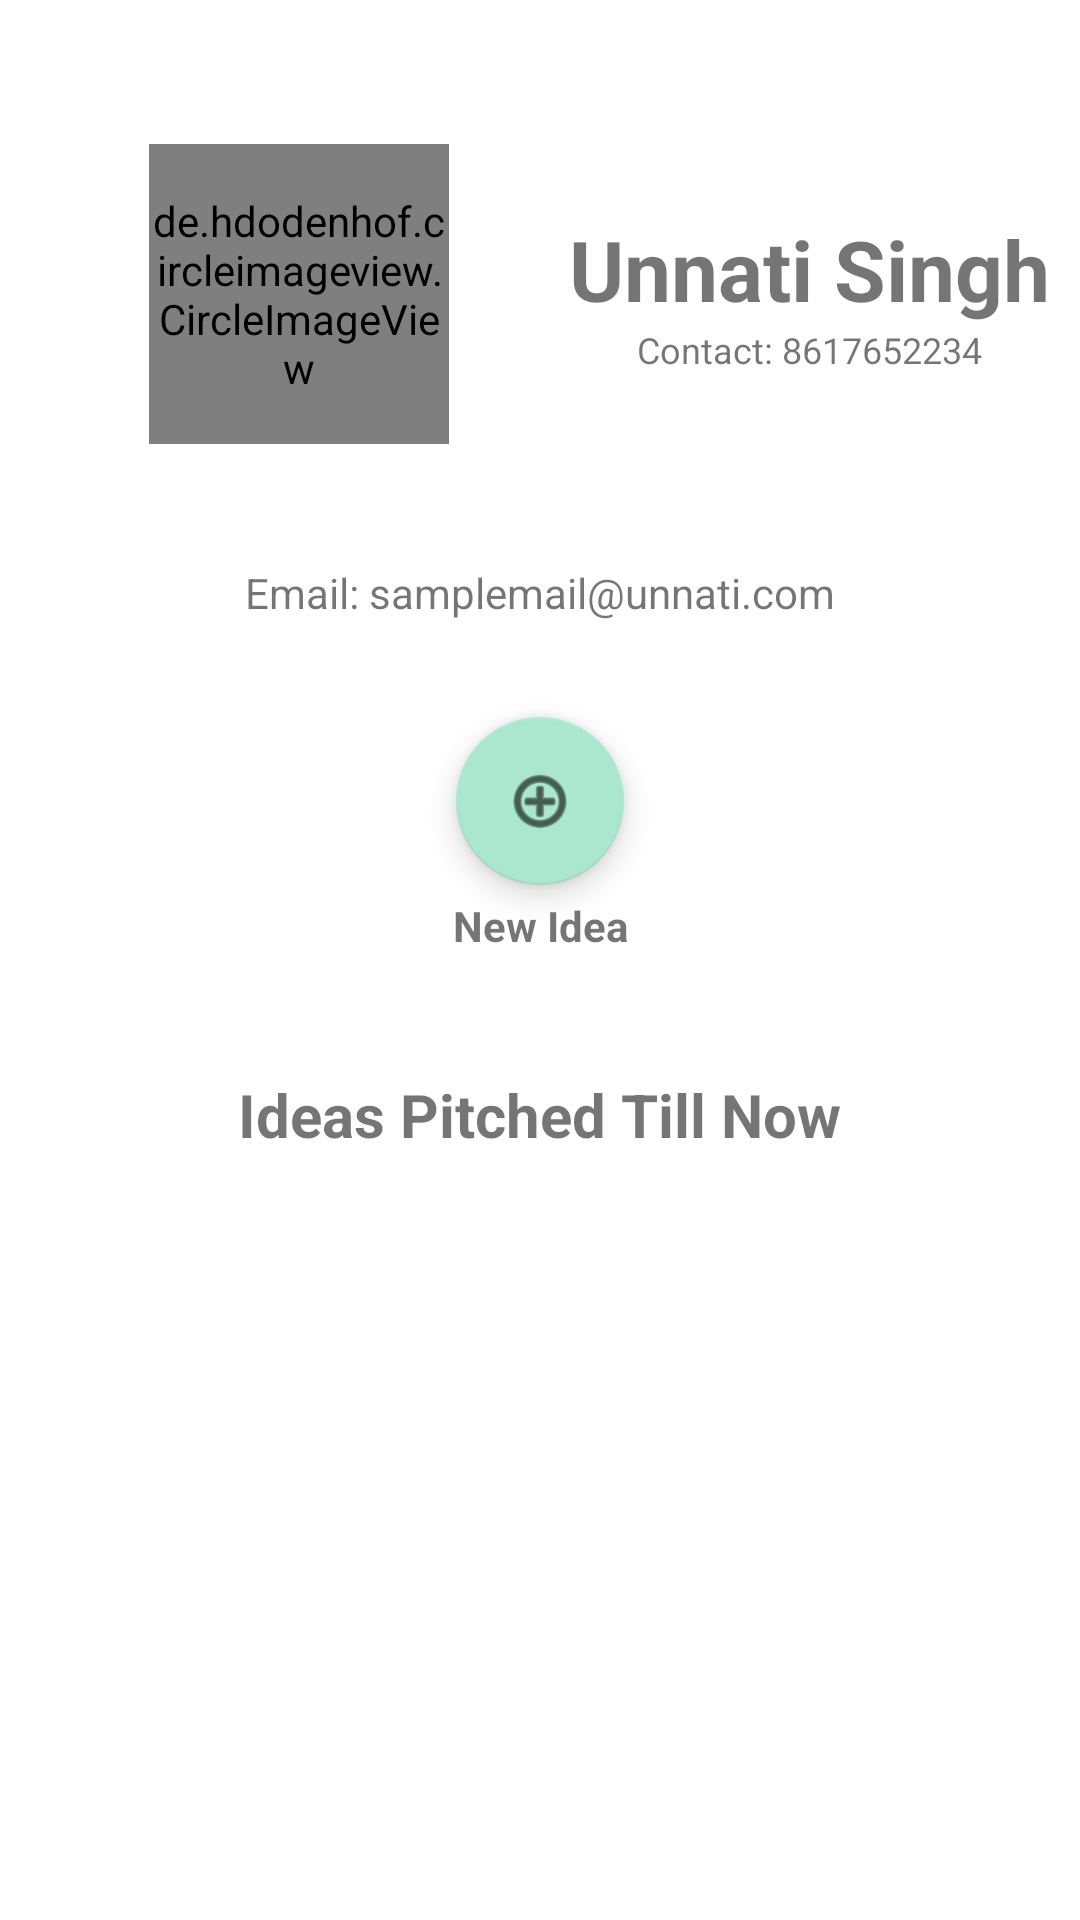

Here is an Android app screen rendered from its layout file. Give the layout XML and the strings, colors and styles it references.
<!-- AndroidManifest.xml: application theme Theme.Unnati -->
<!-- res/layout/fragment_home.xml -->
<?xml version="1.0" encoding="utf-8"?>
<ScrollView xmlns:android="http://schemas.android.com/apk/res/android"
    xmlns:tools="http://schemas.android.com/tools"
    android:layout_width="match_parent"
    android:layout_height="match_parent"
    android:paddingVertical="8dp"
    xmlns:app="http://schemas.android.com/apk/res-auto"
    tools:context=".Fragments.HomeFragment">
<LinearLayout
    android:layout_width="match_parent"
    android:layout_height="wrap_content"
    android:orientation="vertical">

    <LinearLayout
        android:id="@+id/home_view1"
        android:visibility="gone"
        android:layout_width="match_parent"
        android:layout_height="match_parent"
        android:orientation="vertical">
        <LinearLayout
            android:layout_width="match_parent"
            android:layout_height="wrap_content"
            android:orientation="horizontal"
            android:gravity="center">

            <Button
                android:layout_width="wrap_content"
                android:layout_height="wrap_content"
                android:text="All"
                android:layout_marginRight="20dp"
                />

            <Button
                android:layout_width="wrap_content"
                android:layout_height="wrap_content"
                android:text="Start up"
                />

            <Button
                android:layout_width="wrap_content"
                android:layout_height="wrap_content"
                android:text="Business"
                android:layout_marginLeft="20dp"
                />

        </LinearLayout>

        <LinearLayout
            android:layout_width="match_parent"
            android:layout_height="match_parent">


            <androidx.recyclerview.widget.RecyclerView
                android:layout_width="match_parent"
                android:layout_height="wrap_content"
                android:id="@+id/pitch_recycler"/>
        </LinearLayout>

    </LinearLayout>

    <LinearLayout
        android:id="@+id/home_view2"
        android:layout_width="match_parent"
        android:layout_height="match_parent"
        android:orientation="vertical"
        android:gravity="center">

        <LinearLayout
            android:layout_width="wrap_content"
            android:layout_height="wrap_content"
            android:orientation="horizontal"
            >

            <de.hdodenhof.circleimageview.CircleImageView
                android:id="@+id/profile_image"
                android:layout_width="100dp"
                android:layout_height="100dp"
                android:layout_marginStart="0dp"
                android:layout_marginTop="2dp"
                android:src="@drawable/images"
                android:layout_margin="40dp"
                app:civ_border_color="#FF000000"
                app:civ_border_width="0dp" />

            <LinearLayout
                android:layout_width="match_parent"
                android:layout_height="match_parent"
                android:orientation="vertical"
                android:gravity="center">

                <TextView
                    android:layout_width="wrap_content"
                    android:layout_height="wrap_content"
                    android:text="Unnati Singh"
                    android:gravity="center"
                    android:textSize="28dp"
                    android:textStyle="bold"

                    />

                <TextView
                    android:layout_width="match_parent"
                    android:layout_height="wrap_content"
                    android:text="Contact: 8617652234"
                    android:gravity="center"
                    android:textSize="12dp"
                    />


            </LinearLayout>

        </LinearLayout>

        <LinearLayout
            android:layout_width="match_parent"
            android:layout_height="match_parent"
            android:orientation="vertical"
            android:gravity="center">

            <TextView
                android:layout_width="wrap_content"
                android:layout_height="match_parent"
                android:text="Email: samplemail@unnati.com"
                android:layout_gravity="center"/>


        </LinearLayout>

        <com.google.android.material.floatingactionbutton.FloatingActionButton
            android:id="@+id/floatingActionButton"
            android:layout_width="match_parent"
            android:layout_height="wrap_content"
            android:clickable="true"
            android:layout_marginTop="32dp"
            app:srcCompat="@android:drawable/ic_menu_add" />

        <TextView
            android:layout_width="match_parent"
            android:layout_height="wrap_content"
            android:text="New Idea"
            android:gravity="center"
            android:textStyle="bold"
            android:layout_marginTop="4dp"/>

        <TextView
            android:layout_width="wrap_content"
            android:layout_height="match_parent"
            android:layout_marginTop="40dp"
            android:text="Ideas Pitched Till Now"
            android:textSize="20dp"
            android:textStyle="bold"
            android:gravity="center"
            />

        <LinearLayout
            android:layout_width="match_parent"
            android:layout_height="match_parent">


            <androidx.recyclerview.widget.RecyclerView
                android:layout_width="match_parent"
                android:layout_height="wrap_content"
                android:id="@+id/pitch_recycler2"/>
        </LinearLayout>

    </LinearLayout>

</LinearLayout>
</ScrollView>
<!-- resources referenced by this layout -->
<resources>
  <!-- drawable images: jpg bitmap (drawable, 109760 bytes) -->
  <style name="Theme.Unnati" parent="Theme.MaterialComponents.DayNight.DarkActionBar">
          
          <item name="colorPrimary">@color/primary_theme</item>
          <item name="colorPrimaryVariant">@color/primary_btn</item>
          <item name="colorOnPrimary">@color/white</item>
          
          <item name="colorSecondary">@color/secondary_theme_lite</item>
          <item name="colorSecondaryVariant">@color/secondary_theme</item>
          <item name="colorOnSecondary">@color/black</item>
          
          <item name="android:statusBarColor">?attr/colorPrimaryVariant</item>
          
      </style>
  <color name="primary_theme">#FFff8800</color>
  <color name="primary_btn">#FFFE8100</color>
  <color name="white">#FFFFFFFF</color>
  <color name="secondary_theme_lite">#FFabe7cf</color>
  <color name="secondary_theme">#FF308674</color>
  <color name="black">#FF000000</color>
</resources>
